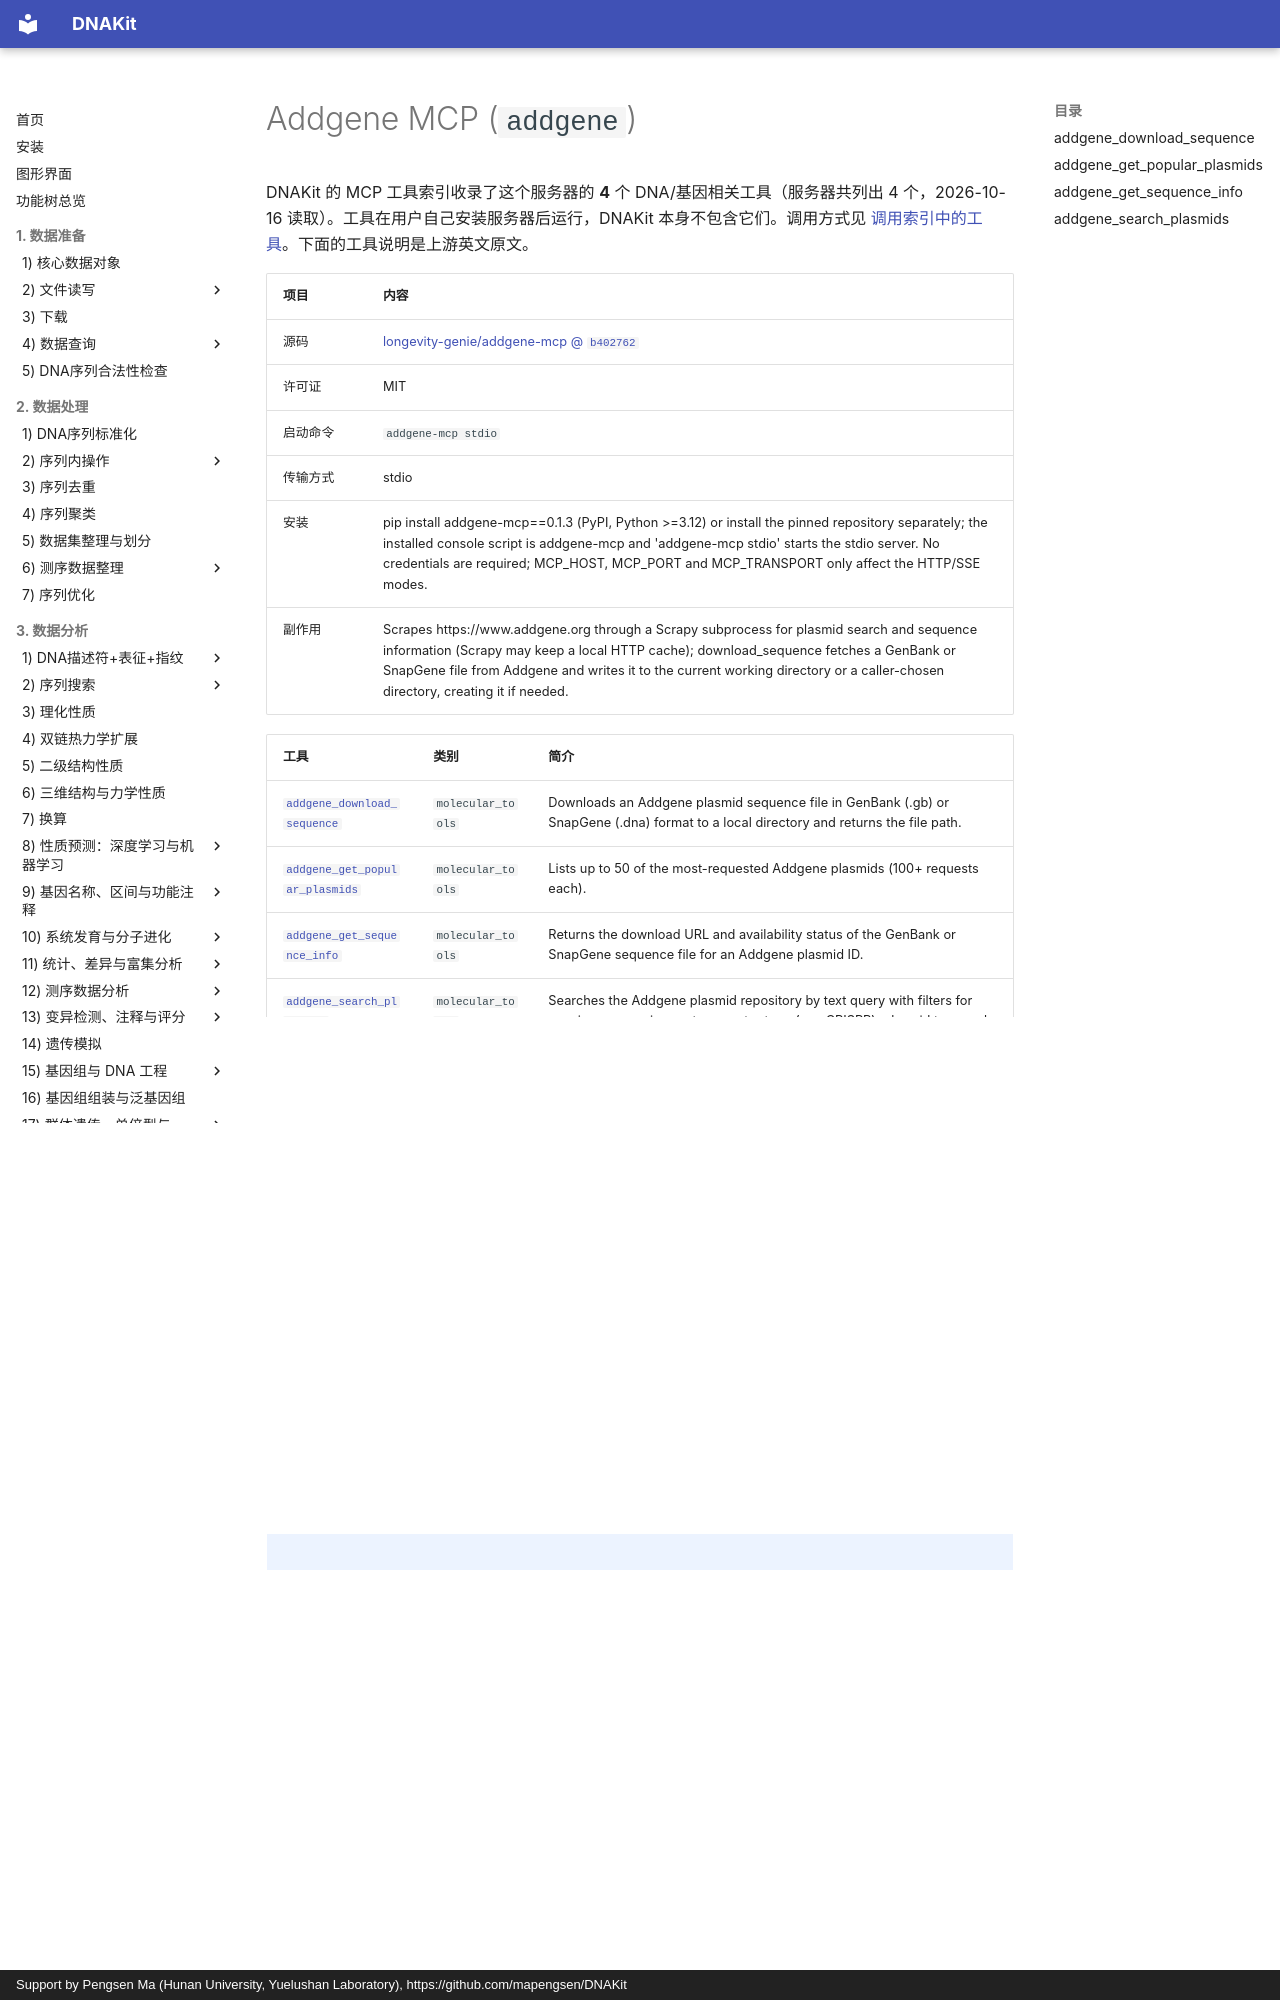

repository: mapengsen/DNAKit · page: llm_tools/mcp_tools/addgene/index.html · generator: mkdocs · copyright: Support by Pengsen Ma (Hunan University, Yuelushan Laboratory), https://github.com/mapengsen/DNAKit

# Addgene MCP (`addgene`)

DNAKit 的 MCP 工具索引收录了这个服务器的 **4** 个 DNA/基因相关工具（服务器共列出 4 个，2026-10-16 读取）。工具在用户自己安装服务器后运行，DNAKit 本身不包含它们。调用方式见 [调用索引中的工具](../../api/features/111_mcp_tool_index.md#4-calling-a-tool-that-was-found)。下面的工具说明是上游英文原文。

| 项目 | 内容 |
| --- | --- |
| 源码 | [longevity-genie/addgene-mcp @ `b402762`](https://github.com/longevity-genie/addgene-mcp/tree/b402762fdf10de6c5a179700f4dd7912a31682f2) |
| 许可证 | MIT |
| 启动命令 | `addgene-mcp stdio` |
| 传输方式 | stdio |
| 安装 | pip install addgene-mcp==0.1.3 (PyPI, Python &gt;=3.12) or install the pinned repository separately; the installed console script is addgene-mcp and 'addgene-mcp stdio' starts the stdio server. No credentials are required; MCP_HOST, MCP_PORT and MCP_TRANSPORT only affect the HTTP/SSE modes. |
| 副作用 | Scrapes https://www.addgene.org through a Scrapy subprocess for plasmid search and sequence information (Scrapy may keep a local HTTP cache); download_sequence fetches a GenBank or SnapGene file from Addgene and writes it to the current working directory or a caller-chosen directory, creating it if needed. |
